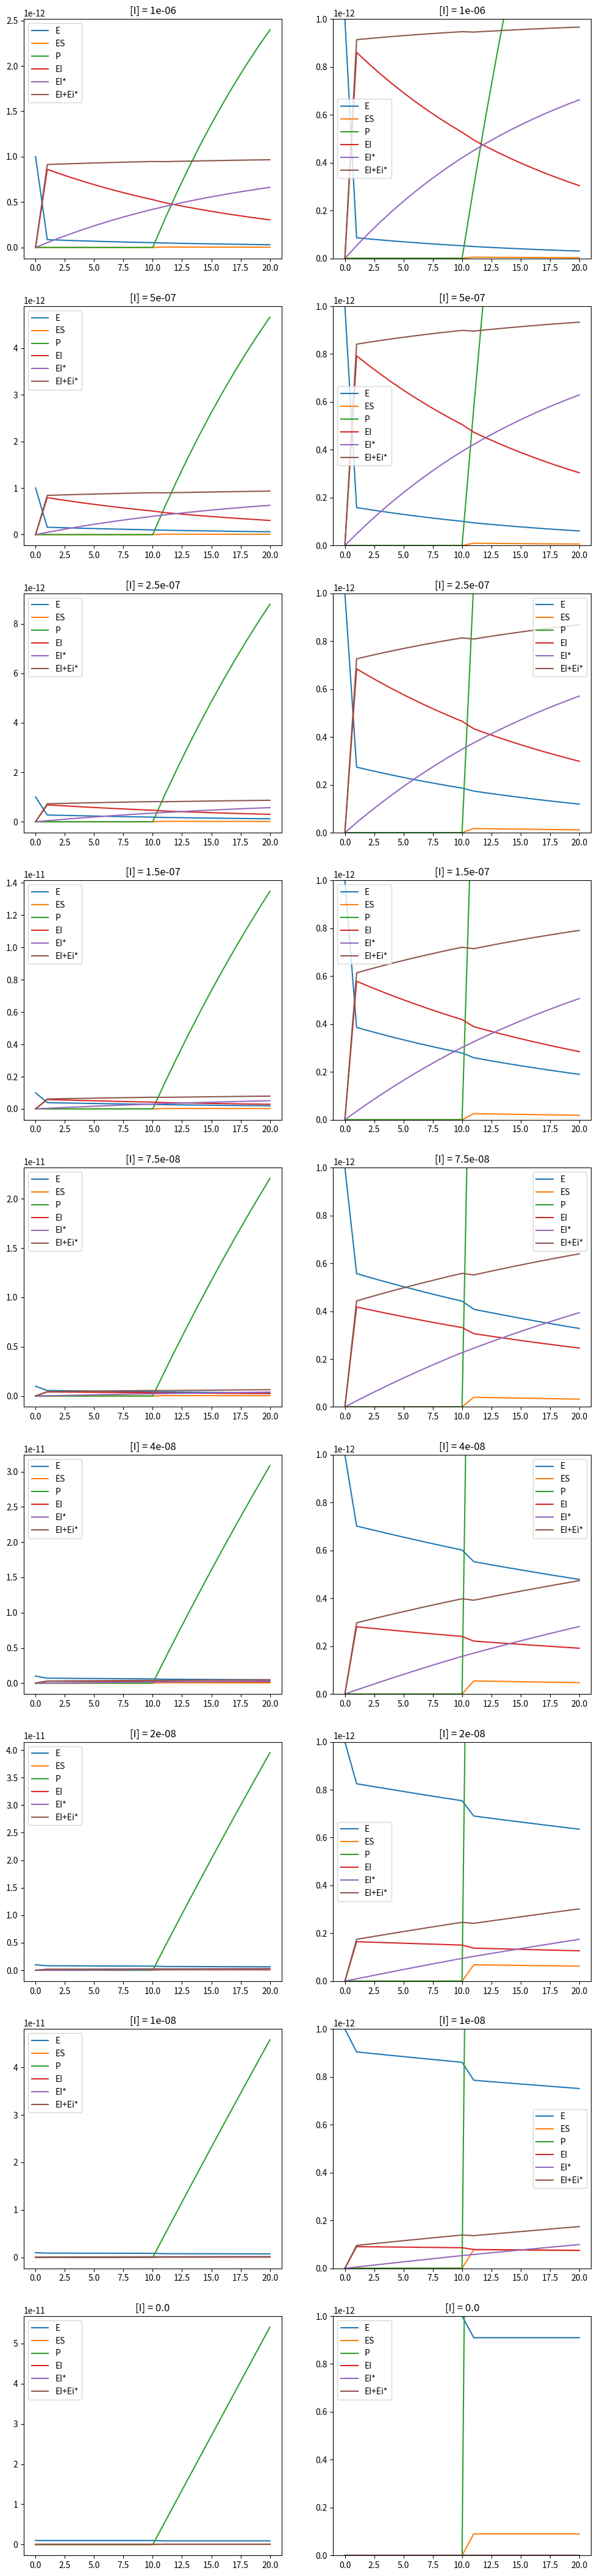

Python code for this plot: (Note: this script raises an exception after producing the figure.)
%matplotlib inline
import numpy as np
import matplotlib.pyplot as plt
import pandas as pd

# Define values for rate constants (k)
k1 = 100000000     # rate constant for E + S --> ES
k2 = 100           # rate constant for ES --> E + S
k3 = 100000000     # rate constant for E + I --> EI (non-covalent)
k4 = 10            # rate constant for EI (non-covalent) --> E + I
k5 = 0.001         # rate constant for EI (non-covalent) --> EI* (covalent)
k6 = 0             # rate constant for EI* (covalent) --> EI (non-covalent)
kcat = 1           # rate constant for ES --> E + P

# Define concentrations at start of measurement t=0 (before addition of inhibitor or substrate)
# (These values are not assumed to be constant during the simulation)

E0 = 1*10**-12  # Unbound enzyme concentration E
ES0 = 0         # Non-covalent enzyme-substrate complex ES
P0 = 0          # Product
EI0 = 0         # Non-covalent enzyme-inhibitor complex EI
EIi0 = 0        # Covalent enzyme-inhibitor complex EI* 

# Define assay constants
# (These values are assumed to be constant during the simulation)
Is = [1*10**-6, 0.5*10**-6, 0.25*10**-6, 0.15*10**-6, 0.075*10**-6, 0.04*10**-6, 0.02*10**-6, 10*10**-9, 0*10**-9] # List of inhibitor concentrations. Can only be assumed constant if inhibitor concentration is >10*E0.
S0 = 100*10**-9  # Substrate concentration. This is assumed to be constant, which is only true if substrate conversion is less than 10%.
dt = 0.001       # Seconds per simulation step (dt). Maximum value for dt defined by k1*S0*dt < 1 and k3*I0*dt < 1

tframe = 60    # Save a frame every 'tframe' seconds
tpincub = 600  # Preincubate with inhibitor for 'tpincub' seconds
tsub = 600     # Run with substrate for 'tsub' seconds

csv_file = "KinGen.csv" # filename of the .csv output file

all_conc = []
all_t0 = []
all_t1 = []
for I in Is: # Loop over all I's
    all_conc.append(np.array([E0, ES0, P0, EI0, EIi0], dtype=np.double)) # Matrix of concentrations
    # Before addition of of S

    S=0  # No S in the system
        
                          # [         E,       ES, P,     EI, EI*]
    all_t0.append(np.array([[-k3*I-k1*S,  k2+kcat, 0,     k4,   0],  # E
                            [      k1*S, -k2-kcat, 0,      0,   0],  # ES
                            [         0,     kcat, 0,      0,   0],  # P
                            [      k3*I,        0, 0, -k4-k5,  k6],  # EI
                            [         0,        0, 0,     k5, -k6]]  # EI*
                          ).T) 

    # Change in E   = [E]*(-k3*I-k1*S) + [ES]*(k2+kcat)  + [P]*(0) + [EI]*(k4)     + [EI*]*(0)
    # Change in ES  = [E]*(k1*S)       + [ES]*(-k2-kcat) + [P]*(0) + [EI]*(0)      + [EI*]*(0)
    # Change in P   = [E]*(0)          + [ES]*(kcat)     + [P]*(0) + [EI]*(0)      + [EI*]*(0)
    # Change in EI  = [E]*(k3*I)       + [ES]*(0)        + [P]*(0) + [EI]*(-k4-k5) + [EI*]*(k6)
    # Change in EI* = [E]*(0)          + [ES]*(0)        + [P]*(0) + [EI]*(k5)     + [EI*]*(-k6)


    # After addition of S
    S = S0 # Now S is S0 (and assumed to be constant)
    all_t1.append(np.array([[-k3*I-k1*S, k2+kcat, 0, k4, 0],
                            [k1*S, -k2-kcat, 0, 0, 0],
                            [0, kcat, 0, 0, 0],
                            [k3*I, 0, 0, -k4-k5, k6],
                            [0, 0, 0, k5, -k6]]).T)

# Make a list of copies of the start concentrations for each inhibitor concentration
concentrations = np.stack(all_conc)  
t0 = np.stack(all_t0)
t1 = np.stack(all_t1)                
plot = [concentrations.copy()] # Make a list for plotting

timeconc = concentrations.copy()
t = 0
# Before addition of S (tpincub/dt steps)
for i in range(int(tpincub/dt)):
    t+= 1
    timeconc += np.dot(timeconc, t0*dt).diagonal().T
    
    if (timeconc < 0).any():
        raise ValueError("Got a negative concentration, try decreasing dt")

    if t % int(tframe/dt)==0:
        print(f"frame: {int(t / (tframe//dt))}")
        plot.append(timeconc.copy()) # Add the current concentrations to the list

print("Adding substrate")
# After addition of S (tsub/dt steps)
for i in range(int(tsub/dt)):
    t += 1
    timeconc += np.dot(timeconc, t1*dt).diagonal().T   
    if (timeconc < 0).any():
        raise ValueError("Got a negative concentration, try decreasing dt")

    if t % int(tframe/dt)==0:
        print(f"frame: {int(t / (tframe//dt))}")
        plot.append(timeconc.copy()) # Add the current concentrations to the list

all_plots = np.array(plot).swapaxes(0,1)  # Swap data axis 0 and axis 1

# This will make all the plots and dataframes
dataframes = []
fig, axes = plt.subplots(len(all_plots), 2, figsize=(12,len(all_plots)*6))
for n, plot in enumerate(all_plots):
    # Split the lists of concentrations into E, ES, P, EI en EI*
    Eplot = [] 
    ESplot = []
    Pplot = []
    EIplot = []
    EIiplot = []
    EItot = []
    
    # Loop over all the frames and add the data to the right list
    for frame in plot:
        Eplot.append(frame[0])
        ESplot.append(frame[1])
        Pplot.append(frame[2])
        EIplot.append(frame[3])
        EIiplot.append(frame[4])
        EItot.append(frame[3]+frame[4]) 
    
    # Select 2 plots to start filling with data
    if len(all_plots) == 1:
        ax0 = axes[0]
        ax1 = axes[1]
    else:
        ax0 = axes[n,0]
        ax1 = axes[n,1]
    # Plot the figures
    labels = ('E', 'ES', "P", "EI", "EI*", "EI+Ei*")
    for i,y in enumerate((Eplot, ESplot, Pplot, EIplot, EIiplot, EItot)):
        ax0.plot(y, label=labels[i])
    ax0.legend()
    for i,y in enumerate((Eplot, ESplot, Pplot, EIplot, EIiplot, EItot)):
        ax1.plot(y, label=labels[i])
    ax1.legend()
    ax1.set_ylim(0, E0) # Zoom in to E0
    ax0.set_title("[I] = {}".format(str(Is[n]))) # Set title of the subplots
    ax1.set_title("[I] = {}".format(str(Is[n])))
  
    df = pd.DataFrame(data={'E':Eplot,  "EI":EIplot, "EIi":EIiplot, "ES":ESplot, "P":Pplot})
    dataframes.append(df)
    
# Combine all the dataframes
df = pd.concat(dataframes, keys=[I for I in Is], axis=1)

# Print the dataframe
df

# Print the csv if you want to copy it to your clipboard
print(df.to_csv())

# Write out the csv file
df.to_csv(csv_file)


from IPython.display import Markdown # Needed to generate download link
Markdown(f'<a href="./{csv_file}" download="{csv_file}"> Download {csv_file} </a>') # Print download link